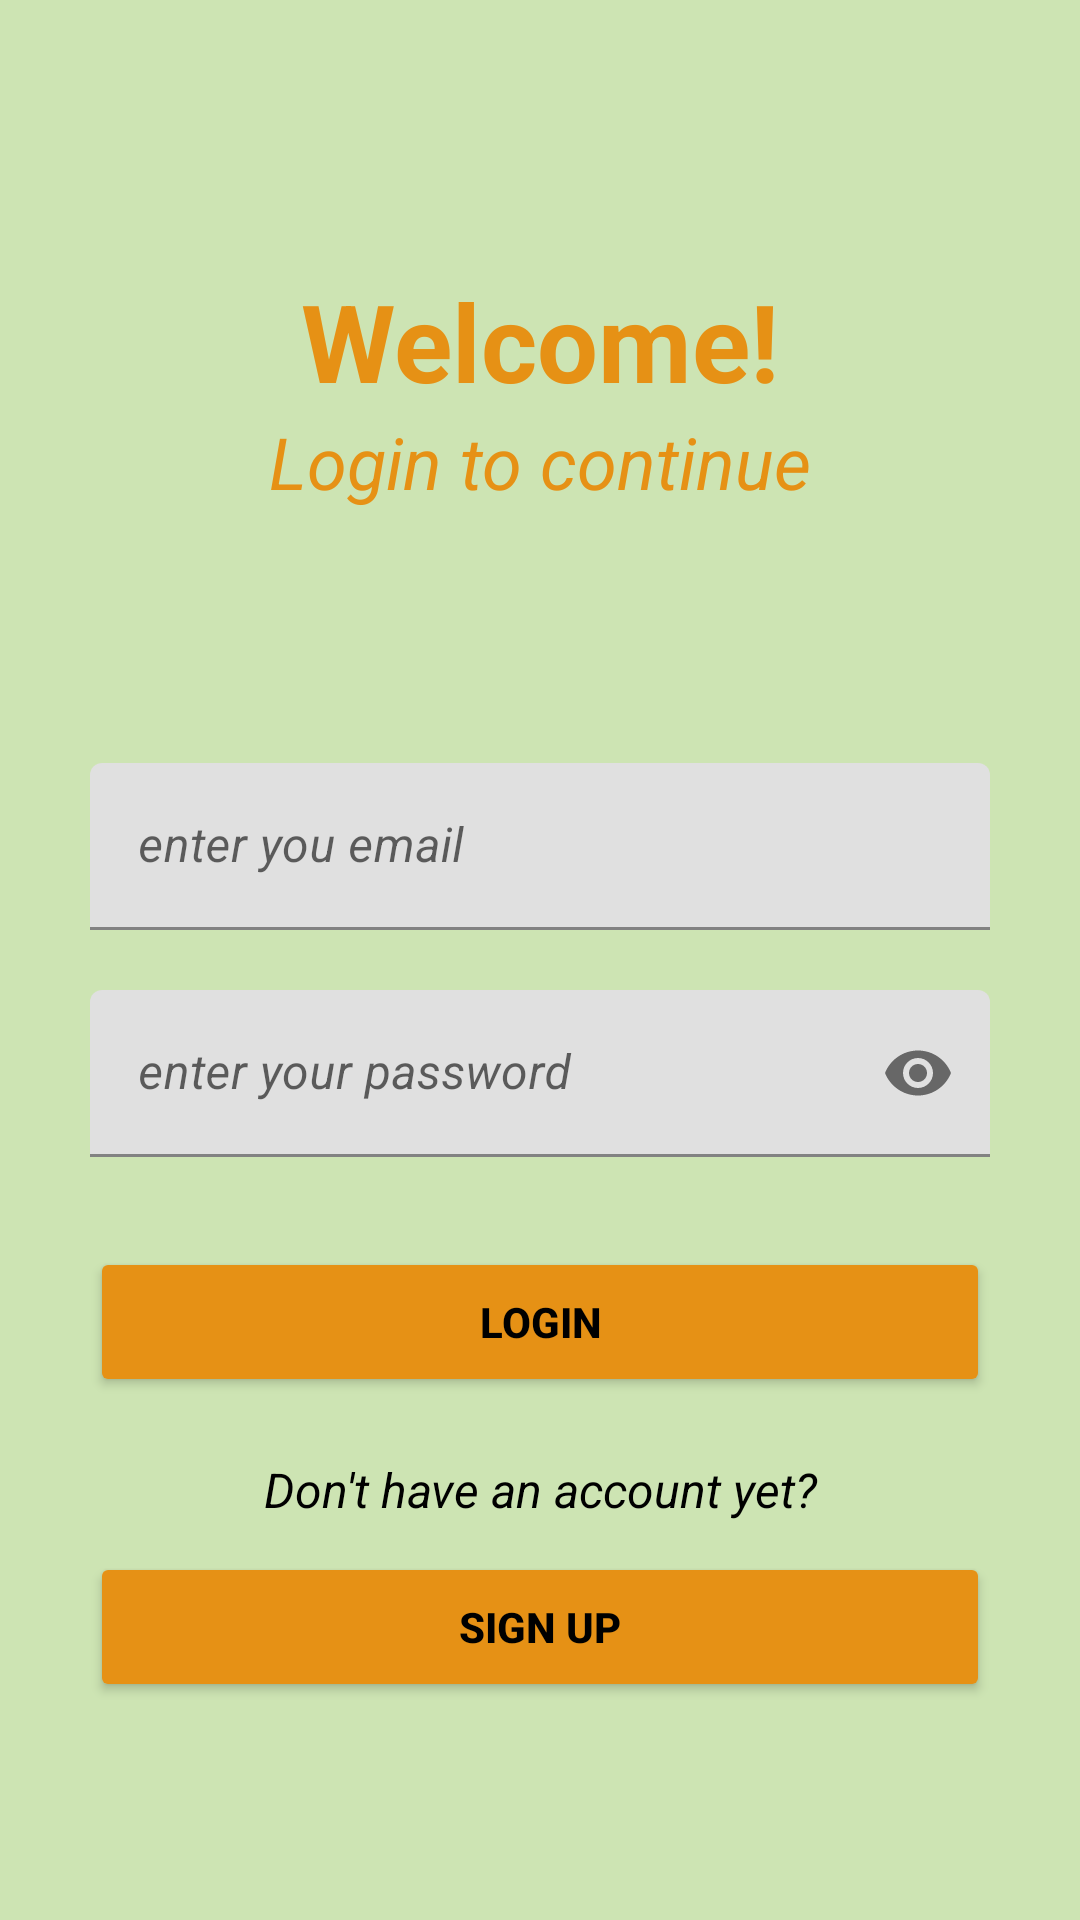

Here is an Android app screen rendered from its layout file. Give the layout XML and the strings, colors and styles it references.
<!-- AndroidManifest.xml: application theme Theme.NoActionBar -->
<!-- res/layout/login.xml -->
<?xml version="1.0" encoding="utf-8"?>
<RelativeLayout xmlns:android="http://schemas.android.com/apk/res/android"
    xmlns:app="http://schemas.android.com/apk/res-auto"
    xmlns:tools="http://schemas.android.com/tools"
    android:layout_width="match_parent"
    android:layout_height="match_parent"
    android:background="@color/primario_variante"
    tools:context=".Login">

    <RelativeLayout
        android:id="@+id/centerline"
        android:layout_width="match_parent"
        android:layout_height="wrap_content"
        android:layout_centerInParent="true">

    </RelativeLayout>

        <LinearLayout
            android:layout_width="match_parent"
            android:layout_height="wrap_content"
            android:layout_marginLeft="30dp"
            android:layout_marginRight="30dp"
            android:layout_above="@id/centerline"
            android:layout_marginBottom="150dp"
            android:orientation="vertical">

            <TextView
                android:id="@+id/textView"
                android:layout_width="match_parent"
                android:layout_height="wrap_content"
                android:text="@string/welcome"
                android:textAlignment="center"
                android:textColor="@color/secondario"
                android:textSize="36sp"
                android:textStyle="bold" />

            <TextView
                android:layout_width="match_parent"
                android:layout_height="wrap_content"
                android:text="@string/login_to_continue"
                android:textSize="24sp"
                android:textAlignment="center"
                android:textColor="@color/secondario"
                android:textStyle="italic"/>

        </LinearLayout>

        <com.google.android.material.textfield.TextInputLayout
            android:layout_width="match_parent"
            android:layout_height="wrap_content"
            android:layout_above="@id/centerline"
            android:layout_marginBottom="10sp"
            android:id="@+id/email"
            android:layout_marginStart="30sp"
            android:layout_marginEnd="30sp"
            >
            <EditText
                android:layout_width="match_parent"
                android:layout_height="wrap_content"
                android:id="@+id/loginemail"
                android:hint="@string/enter_you_email"
                android:textStyle="italic"
                android:inputType="textEmailAddress"
                />
        </com.google.android.material.textfield.TextInputLayout>

        <com.google.android.material.textfield.TextInputLayout
            android:layout_width="match_parent"
            android:layout_height="wrap_content"
            android:layout_below="@id/centerline"
            android:layout_marginTop="10sp"
            android:id="@+id/password"
            android:layout_marginStart="30sp"
            android:layout_marginEnd="30sp"
            app:passwordToggleEnabled="true">
            <EditText
                android:layout_width="match_parent"
                android:layout_height="wrap_content"
                android:id="@+id/loginpassword"
                android:hint="@string/enter_your_password"
                android:textStyle="italic"
                android:inputType="textPassword"
                />
        </com.google.android.material.textfield.TextInputLayout>

    <Button
        android:id="@+id/loginbutton"
        android:layout_width="match_parent"
        android:layout_height="50dp"
        android:layout_below="@id/password"
        android:layout_alignParentStart="true"
        android:layout_alignParentEnd="true"
        android:layout_marginStart="30dp"
        android:layout_marginTop="30sp"
        android:layout_marginEnd="30dp"
        android:backgroundTint="@color/secondario"
        android:padding="8sp"
        android:text="LOGIN"
        android:textAlignment="center"
        android:textColor="@color/black"
        android:textStyle="bold" />

    <TextView
        android:id="@+id/testo"
        android:layout_width="match_parent"
        android:layout_height="wrap_content"
        android:layout_below="@id/loginbutton"
        android:layout_marginTop="20sp"
        android:text="Don't have an account yet?"
        android:textAlignment="center"
        android:textStyle="italic"
        android:textColor="@color/black"
        android:textSize="16sp" />


    <Button
        android:id="@+id/signupbutton"
        android:layout_width="match_parent"
        android:layout_height="50dp"
        android:layout_below="@id/testo"
        android:layout_alignParentStart="true"
        android:layout_alignParentEnd="true"
        android:layout_marginStart="30dp"
        android:layout_marginTop="10sp"
        android:layout_marginEnd="30dp"
        android:backgroundTint="@color/secondario"
        android:padding="8sp"
        android:text="SIGN UP"
        android:textAlignment="center"
        android:textColor="@color/black"
        android:textStyle="bold"/>


</RelativeLayout>
<!-- resources referenced by this layout -->
<resources>
  <color name="black">#FF000000</color>
  <color name="primario_variante">#CDE4B3</color>
  <color name="secondario">#E69115</color>
  <string name="enter_you_email">enter you email</string>
  <string name="enter_your_password">enter your password</string>
  <string name="login_to_continue">Login to continue</string>
  <string name="welcome">Welcome!</string>
  <style name="Theme.NoActionBar" parent="Theme.MaterialComponents.DayNight.NoActionBar">
          
          <item name="colorPrimary">@color/primario</item>
          <item name="colorPrimaryVariant">@color/primario_variante</item>
          <item name="colorOnPrimary">@color/black</item>
          
          <item name="colorSecondary">@color/secondario</item>
          <item name="colorSecondaryVariant">@color/secondario_variante</item>
          <item name="colorOnSecondary">@color/text_color</item>
          
          <item name="android:statusBarColor" tools:targetApi="l">@color/secondario</item>
          
      </style>
  <color name="primario">#E1C19D</color>
  <color name="secondario_variante">#402726</color>
  <color name="text_color">#1C1C1C</color>
</resources>
